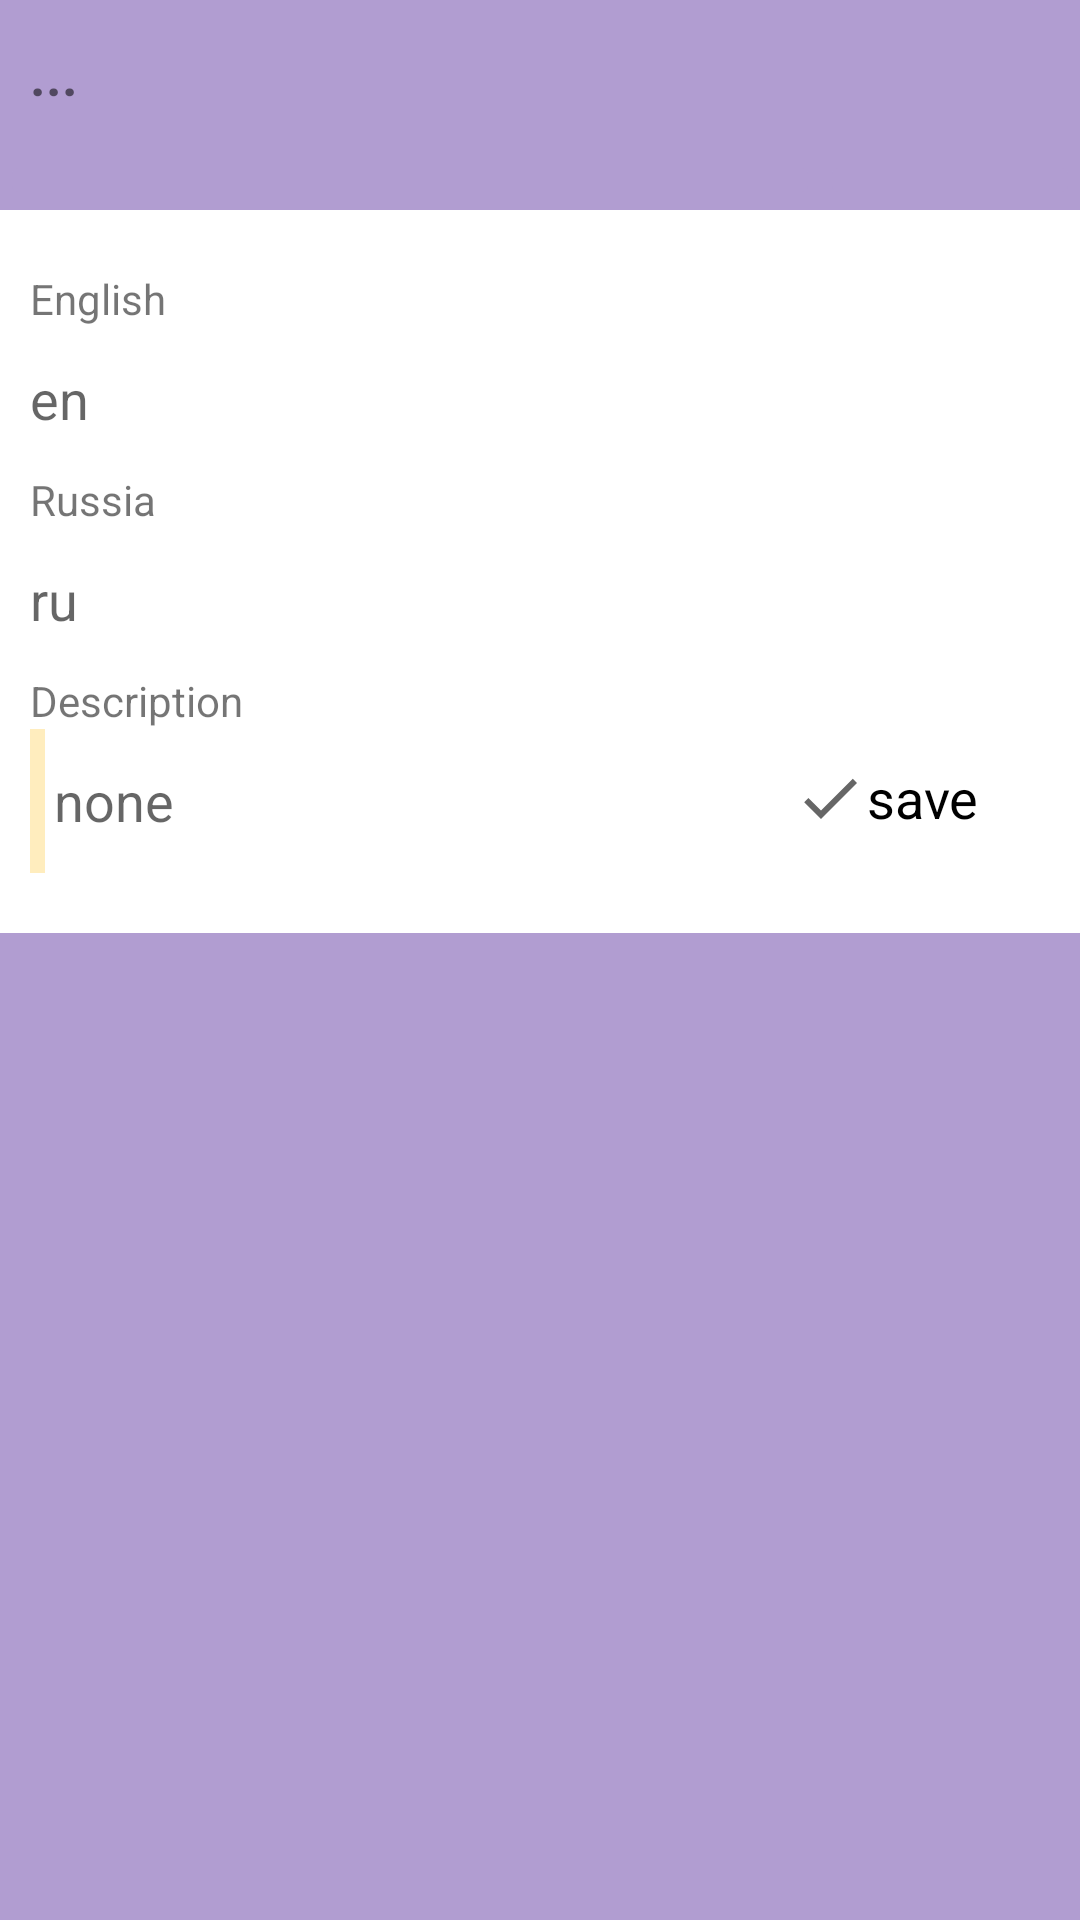

Reconstruct the res/layout file that produces this screen, plus the resources it refers to.
<!-- AndroidManifest.xml: application theme Theme.Bd -->
<!-- res/layout/bottom_sheet.xml -->
<?xml version="1.0" encoding="utf-8"?>
<LinearLayout xmlns:android="http://schemas.android.com/apk/res/android"
    xmlns:app="http://schemas.android.com/apk/res-auto"
    xmlns:tools="http://schemas.android.com/tools"
    android:id="@+id/bottom_sheet"
    android:layout_width="match_parent"
    android:layout_height="wrap_content"
    android:orientation="vertical"
    app:behavior_hideable="false"
    app:behavior_peekHeight="@dimen/bottom_sheet_peek_height"
    android:background="?colorPrimary"
    app:layout_behavior="com.google.android.material.bottomsheet.BottomSheetBehavior"
    tools:context=".fragments.HomeFragment"
    android:clickable="true"
    android:focusable="true"
    app:layout_insetEdge="bottom"
   >



    <HorizontalScrollView
        android:layout_width="match_parent"
        android:layout_height="@dimen/bottom_sheet_peek_height"
        android:background="?colorPrimary"
        android:paddingHorizontal="10dp">

        <TextView
            android:id="@+id/translated"
            android:layout_width="wrap_content"
            android:layout_height="@dimen/bottom_sheet_peek_height"
            android:gravity="center"

            android:text="@string/points_txt"
            android:textSize="18sp"
            android:textStyle="bold"
            />

    </HorizontalScrollView>


    <LinearLayout
        android:layout_width="match_parent"
        android:layout_height="wrap_content"
        android:orientation="horizontal">

        <ImageButton
            android:layout_weight="4"
            android:layout_width="wrap_content"
            android:layout_height="match_parent"
            android:id="@+id/insert_translated"
            android:backgroundTint="@color/purple_light"
            android:src="@drawable/ic_wrap_text_24"
            android:scaleType="fitStart"
            />

        <ImageButton
            android:layout_weight="1"
            android:layout_width="wrap_content"
            android:layout_height="match_parent"
            android:id="@+id/do_translate"
            android:backgroundTint="@color/purple_light"
            android:src="@drawable/ic_translate"
            />
    </LinearLayout>



    <androidx.constraintlayout.widget.ConstraintLayout
        android:id="@+id/gone_layout"
        android:layout_width="match_parent"
        android:layout_height="wrap_content"

        android:animateLayoutChanges="true"
        android:background="?colorBackgroundFloating"
        android:orientation="vertical"
        android:paddingHorizontal="10dp"
        android:paddingVertical="20dp"
        app:layout_constraintEnd_toEndOf="parent"
        app:layout_constraintHorizontal_bias="0.5"
        app:layout_constraintStart_toStartOf="parent">


        <TextView
            android:id="@+id/textView4"
            android:layout_width="wrap_content"
            android:layout_height="wrap_content"

            android:text="@string/english_word"
            app:layout_constraintStart_toStartOf="parent"
            app:layout_constraintTop_toTopOf="parent" />

        <EditText
            android:id="@+id/field_one"
            android:layout_width="0dp"
            android:layout_height="wrap_content"

            android:autofillHints="name"
            android:background="@null"
            android:hint="@string/en"
            android:inputType="textMultiLine"
            android:maxHeight="@dimen/max_height_fields_txt"
            android:maxLength="@integer/max_length_words"
            android:minHeight="48dp"
            android:textCursorDrawable="@null"
            app:layout_constraintEnd_toStartOf="@+id/speak"
            app:layout_constraintStart_toStartOf="parent"
            app:layout_constraintTop_toBottomOf="@+id/textView4" />

        <TextView
            android:id="@+id/textView3"
            android:layout_width="wrap_content"
            android:layout_height="wrap_content"
            android:text="@string/ru_word"
            app:layout_constraintStart_toStartOf="parent"
            app:layout_constraintTop_toBottomOf="@+id/field_one" />

        <EditText
            android:id="@+id/field_two"
            android:layout_width="0dp"
            android:layout_height="wrap_content"
            android:autofillHints="name"
            android:background="@null"
            android:hint="@string/ru"
            android:inputType="textMultiLine"
            android:maxHeight="80dp"
            android:maxLength="@integer/max_length_words"
            android:minHeight="48dp"
            android:textCursorDrawable="@null"
            app:layout_constraintEnd_toStartOf="@+id/speak"
            app:layout_constraintStart_toStartOf="parent"
            app:layout_constraintTop_toBottomOf="@+id/textView3" />

        <TextView
            android:id="@+id/textView5"
            android:layout_width="wrap_content"
            android:layout_height="wrap_content"
            android:text="@string/description"
            app:layout_constraintStart_toStartOf="parent"
            app:layout_constraintTop_toBottomOf="@+id/field_two" />


        <EditText
            android:id="@+id/description_edit"
            android:layout_width="0dp"
            android:layout_height="wrap_content"
            android:autofillHints="name"
            android:background="@drawable/shape_border_left"
            android:hint="@string/none"
            android:inputType="textMultiLine"
            android:maxHeight="@dimen/max_height_fields_txt"
            android:maxLength="@integer/max_length_description"
            android:minHeight="48dp"
            android:paddingHorizontal="8dp"
            android:paddingVertical="@dimen/size_5dp"
            android:scrollbarDefaultDelayBeforeFade="400"
            android:scrollbarFadeDuration="5000"
            android:scrollbarSize="6dp"
            android:scrollbars="vertical"
            android:textCursorDrawable="@null"
            app:layout_constraintBottom_toBottomOf="parent"
            app:layout_constraintEnd_toStartOf="@+id/save"
            app:layout_constraintStart_toStartOf="parent"
            app:layout_constraintTop_toBottomOf="@+id/textView5"
            app:layout_constraintVertical_bias="0.0" />

        <ImageButton
            android:id="@+id/speak"
            android:layout_width="wrap_content"
            android:layout_height="wrap_content"
            android:background="@null"
            android:contentDescription="volume word"
            android:minWidth="50dp"
            android:minHeight="50dp"
            android:src="@drawable/ic_volume_up"
            app:layout_constraintEnd_toEndOf="parent"
            app:layout_constraintTop_toTopOf="parent" />

        <Button
            android:id="@+id/save"
            android:layout_width="wrap_content"
            android:layout_height="wrap_content"

            style="@style/Widget.Material3.Button.ElevatedButton.Icon"
            android:backgroundTint="?colorSecondary"
            android:textColor="?colorOnPrimary"
            android:contentDescription="save word"
            android:text="@string/save"
            android:textSize="18sp"
            android:drawableLeft="@drawable/ic_done"
            android:minWidth="50dp"
            android:minHeight="50dp"

            app:layout_constraintBottom_toBottomOf="parent"
            app:layout_constraintEnd_toEndOf="parent" />


    </androidx.constraintlayout.widget.ConstraintLayout>

</LinearLayout>
<!-- resources referenced by this layout -->
<resources>
  <color name="purple_light">#B19DD1</color>
  <dimen name="bottom_sheet_peek_height">50dp</dimen>
  <dimen name="max_height_fields_txt" type="integer">100dp</dimen>
  <dimen name="size_5dp">5dp</dimen>
  <!-- drawable ic_done (drawable) -->
  <vector android:height="24dp"  android:tint="?attr/colorControlNormal"
      android:viewportHeight="24" android:viewportWidth="24"
      android:width="24dp" xmlns:android="http://schemas.android.com/apk/res/android"
      >
      <path android:fillColor="@color/white" android:pathData="M9,16.2L4.8,12l-1.4,1.4L9,19 21,7l-1.4,-1.4L9,16.2z"/>
  </vector>
  <!-- drawable shape_border_left (drawable) -->
  <?xml version="1.0" encoding="utf-8"?>
  <inset xmlns:android="http://schemas.android.com/apk/res/android"
      android:insetTop="-6dp"
      android:insetRight="-6dp"
      android:insetBottom="-6dp">
  
      <shape android:shape="rectangle" android:thickness="2dp" >
          <stroke
              android:width="5dp"
              android:color="?colorSecondary" />
  
      </shape>
  </inset>
  <item name="max_length_description" type="integer">300</item>
  <item name="max_length_words" type="integer">200</item>
  <string name="description">Description</string>
  <string name="en">en</string>
  <string name="english_word">English</string>
  <string name="none">none</string>
  <string name="points_txt">...</string>
  <string name="ru">ru</string>
  <string name="ru_word">Russia</string>
  <string name="save">save</string>
  <style name="Theme.Bd" parent="Theme.MaterialComponents.DayNight.DarkActionBar">
          
          <item name="colorPrimary">@color/purple_light</item>
          <item name="colorPrimaryVariant">@color/purple_700</item>
          <item name="colorOnPrimary">@color/black</item>
          
          <item name="colorSecondary">#FFEDBE</item>
          <item name="colorSecondaryVariant">@color/purple_900</item>
          <item name="colorOnSecondary">@color/black</item>
          
          <item name="android:statusBarColor" tools:targetApi="l">@color/color_purple150</item>
          
  
          
  
      </style>
  <color name="white">#FFFFFFFF</color>
  <color name="purple_700">#4527a0</color>
  <color name="black">#FF000000</color>
  <color name="purple_900">#140078</color>
  <color name="color_purple150">#9C80CF</color>
</resources>
